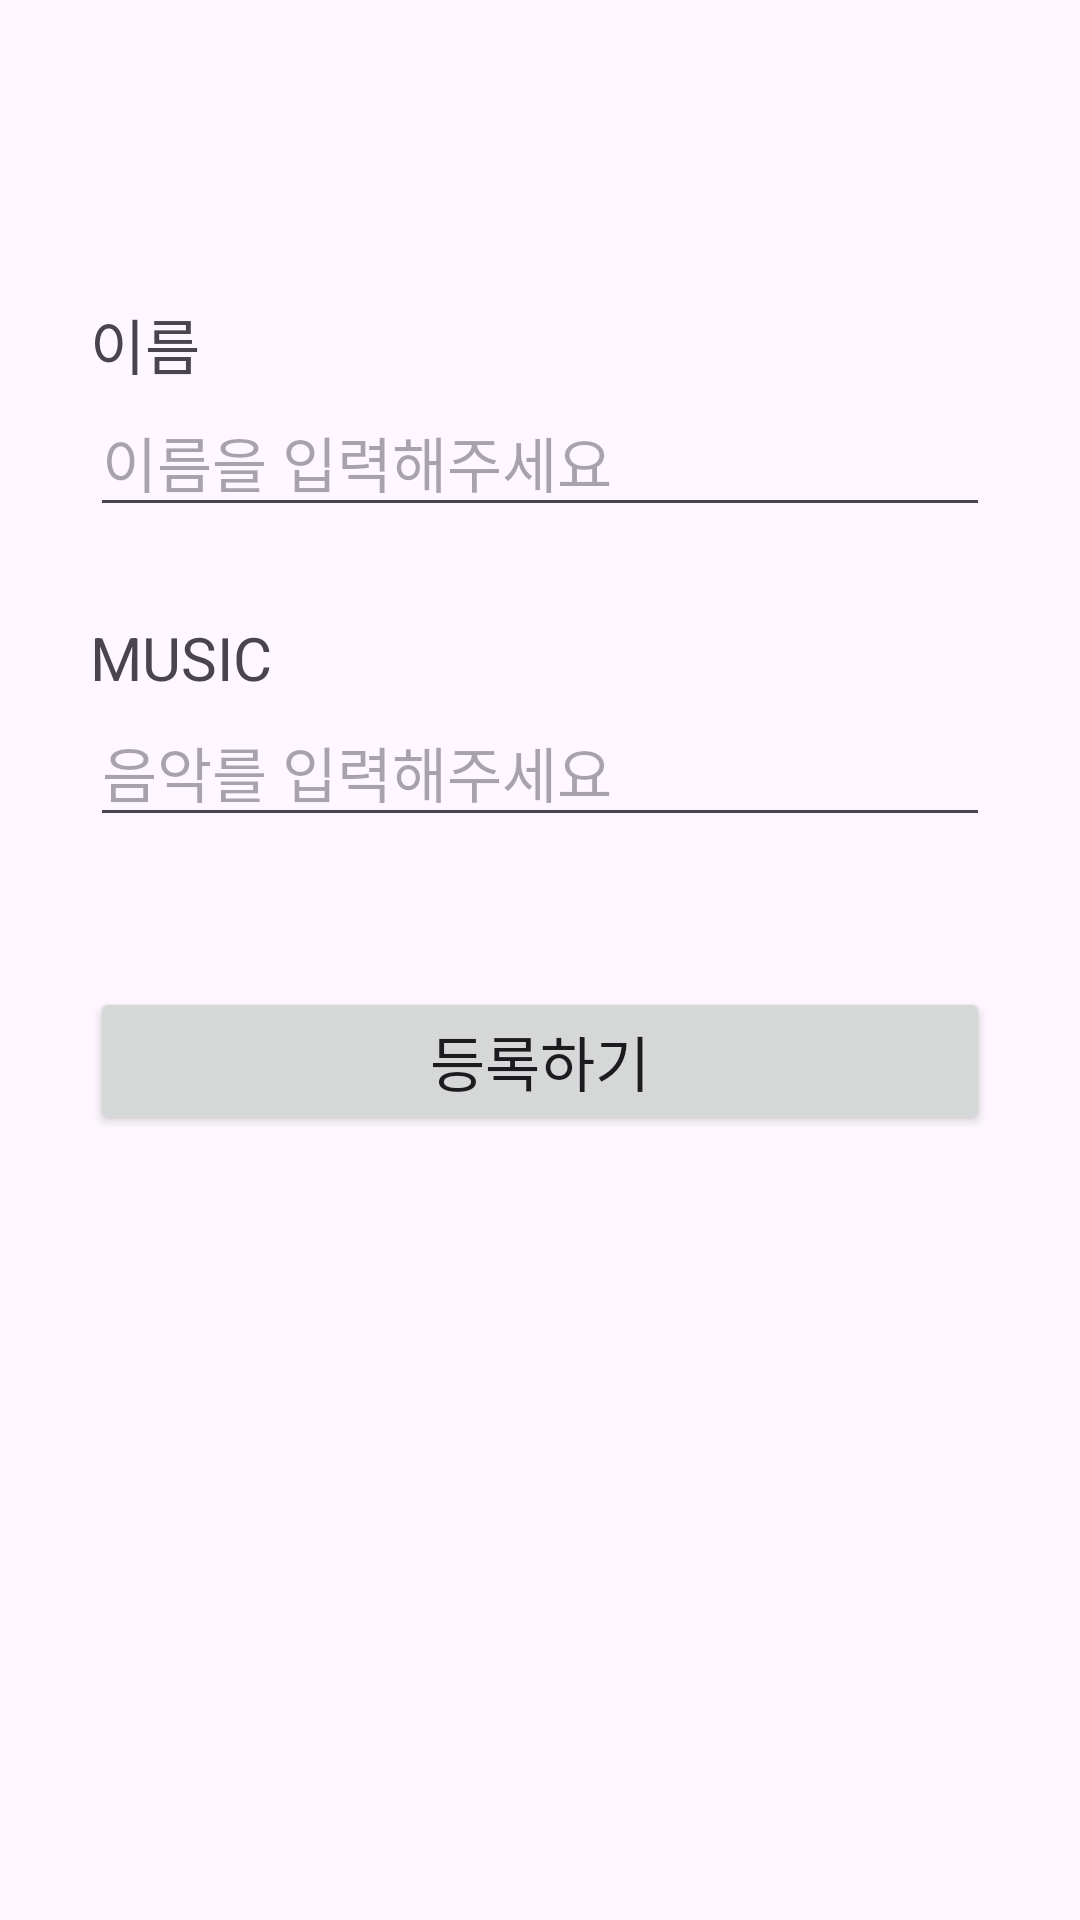

This screen was rendered from an Android layout file. Write that file and the resources it references.
<!-- AndroidManifest.xml: application theme Theme.NOWSOPTAndroid -->
<!-- res/layout/activity_add_friend.xml -->
<?xml version="1.0" encoding="utf-8"?>
<androidx.constraintlayout.widget.ConstraintLayout xmlns:android="http://schemas.android.com/apk/res/android"
    xmlns:app="http://schemas.android.com/apk/res-auto"
    xmlns:tools="http://schemas.android.com/tools"
    android:id="@+id/main"
    android:layout_width="match_parent"
    android:layout_height="match_parent"
    tools:context=".presentation.main.friends.addfriend.AddFriendActivity">

    <TextView
        android:id="@+id/tv_add_friend_name"
        android:layout_width="0dp"
        android:layout_height="wrap_content"
        android:layout_marginHorizontal="30dp"
        android:layout_marginVertical="100dp"
        android:text="이름"
        android:textSize="20sp"
        app:layout_constraintEnd_toEndOf="parent"
        app:layout_constraintStart_toStartOf="parent"
        app:layout_constraintTop_toTopOf="parent" />

    <EditText
        android:id="@+id/et_input_friend_name"
        android:layout_width="0dp"
        android:layout_height="wrap_content"
        android:hint="이름을 입력해주세요"
        android:inputType="text"
        android:maxLines="1"
        android:textSize="20sp"
        app:layout_constraintEnd_toEndOf="@id/tv_add_friend_name"
        app:layout_constraintStart_toStartOf="@id/tv_add_friend_name"
        app:layout_constraintTop_toBottomOf="@id/tv_add_friend_name" />

    <TextView
        android:id="@+id/tv_add_friend_music"
        android:layout_width="0dp"
        android:layout_height="wrap_content"
        android:layout_marginHorizontal="30dp"
        android:layout_marginVertical="30dp"
        android:text="MUSIC"
        android:textSize="20sp"
        app:layout_constraintEnd_toEndOf="parent"
        app:layout_constraintStart_toStartOf="parent"
        app:layout_constraintTop_toBottomOf="@id/et_input_friend_name" />

    <EditText
        android:id="@+id/et_input_friend_music"
        android:layout_width="0dp"
        android:layout_height="wrap_content"
        android:hint="음악를 입력해주세요"
        android:inputType="text"
        android:maxLines="1"
        android:textSize="20sp"
        app:layout_constraintEnd_toEndOf="@id/tv_add_friend_music"
        app:layout_constraintStart_toStartOf="@id/tv_add_friend_music"
        app:layout_constraintTop_toBottomOf="@id/tv_add_friend_music" />

    <Button
        android:id="@+id/bt_add_friend"
        android:layout_width="0dp"
        android:layout_height="wrap_content"
        android:layout_marginHorizontal="30dp"
        android:layout_marginVertical="50dp"
        android:text="등록하기"
        android:textSize="20sp"
        app:layout_constraintStart_toStartOf="parent"
        app:layout_constraintEnd_toEndOf="parent"
        app:layout_constraintTop_toBottomOf="@id/et_input_friend_music"/>
</androidx.constraintlayout.widget.ConstraintLayout>
<!-- resources referenced by this layout -->
<resources>
  <style name="Theme.NOWSOPTAndroid" parent="Base.Theme.NOWSOPTAndroid" />
  <style name="Base.Theme.NOWSOPTAndroid" parent="Theme.Material3.DayNight.NoActionBar">
          
          
      </style>
</resources>
